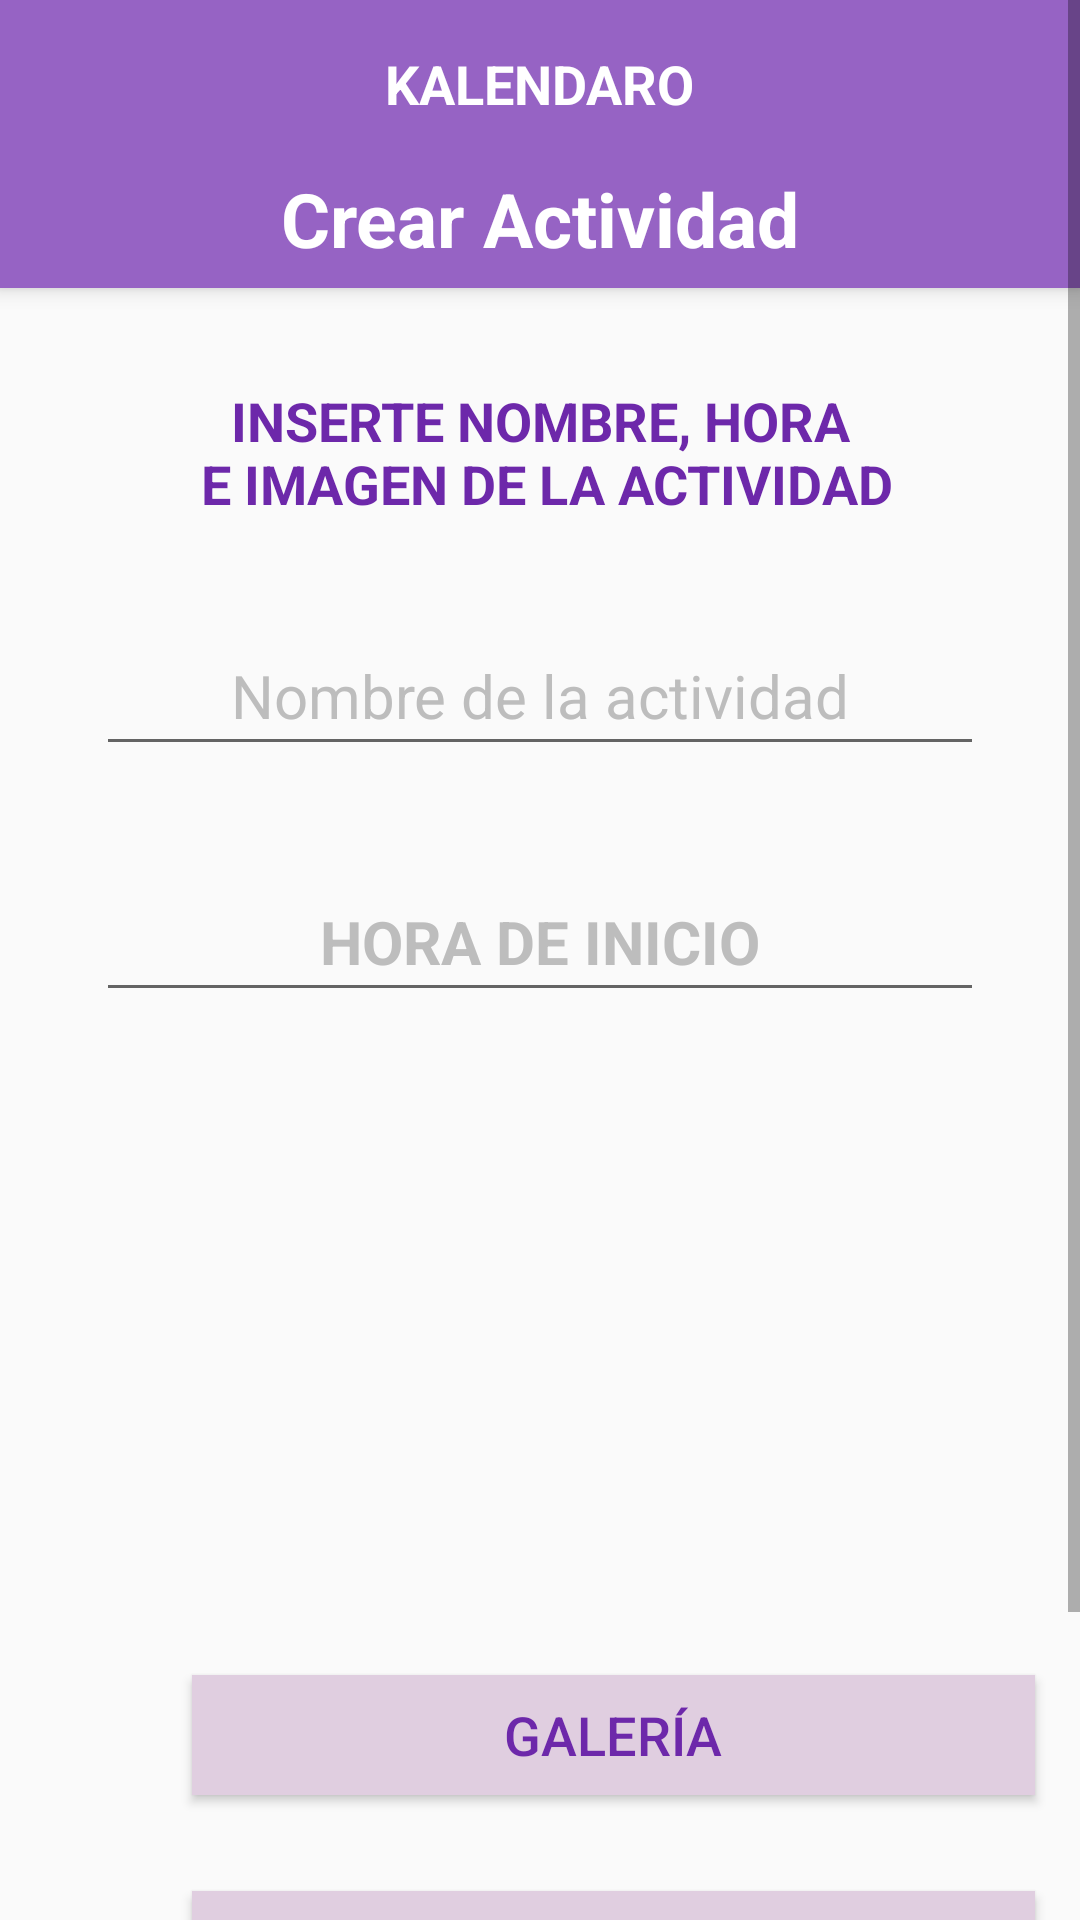

Here is an Android app screen rendered from its layout file. Give the layout XML and the strings, colors and styles it references.
<!-- AndroidManifest.xml: application theme AppTheme -->
<!-- res/layout/activity_crear_actividad.xml -->
<?xml version="1.0" encoding="utf-8"?>
<ScrollView xmlns:android="http://schemas.android.com/apk/res/android"
    xmlns:app="http://schemas.android.com/apk/res-auto"
    xmlns:tools="http://schemas.android.com/tools"
    android:layout_width="match_parent"
    android:layout_height="match_parent"
    android:fillViewport="true"
    tools:context=".activities.CrearActividadActivity">

    <androidx.constraintlayout.widget.ConstraintLayout
        android:layout_width="match_parent"
        android:layout_height="wrap_content">

        <include
            android:id="@+id/toolbar"
            layout="@layout/toolbar"></include>

        <TextView
            android:id="@+id/barActualViewActividad"
            android:layout_width="match_parent"
            android:layout_height="@dimen/bar_actual_view"
            android:layout_marginBottom="32dp"
            android:background="@color/colorPrimary"
            android:elevation="4dp"
            android:text="@string/menu_crear_actividad"
            android:textAlignment="center"
            android:textColor="@color/colorPrimaryText"
            android:textSize="@dimen/bar_text_size"
            android:textStyle="bold"
            app:layout_constraintBottom_toTopOf="@+id/insertImageText"
            app:layout_constraintTop_toBottomOf="@+id/toolbar"
            app:layout_constraintVertical_bias="0.0"
            tools:ignore="MissingConstraints"
            tools:layout_editor_absoluteX="0dp" />

        <TextView
            android:id="@+id/insertImageText"
            android:layout_width="match_parent"
            android:layout_height="wrap_content"
            android:layout_marginBottom="32dp"
            android:text="@string/actividad_insert_imagen"
            android:textAlignment="center"
            android:textColor="@color/colorPrimaryDark"
            android:textSize="@dimen/login_text_size"
            android:textStyle="bold"
            app:layout_constraintBottom_toTopOf="@+id/editTextCrearActividad"
            tools:ignore="MissingConstraints"
            tools:layout_editor_absoluteX="0dp" />

        <ImageView
            android:id="@+id/crearActividadImagen"
            android:layout_width="161dp"
            android:layout_height="149dp"
            android:layout_marginBottom="40dp"
            android:contentDescription="TODO"
            app:layout_constraintBottom_toTopOf="@+id/buttonActividadImagenGaleria"
            app:layout_constraintEnd_toEndOf="parent"
            app:layout_constraintStart_toStartOf="parent"
            tools:ignore="MissingConstraints" />

        <Button
            android:id="@+id/buttonActividadImagenGaleria"
            android:layout_width="match_parent"
            android:layout_height="@dimen/categoria_botones_imagen"
            android:layout_marginStart="64dp"
            android:layout_marginEnd="15dp"
            android:layout_marginBottom="32dp"
            android:background="@drawable/button_ripple_bg"
            android:text="@string/categoria_buscar_galeria"
            android:textColor="@color/colorPrimaryDark"
            android:textSize="@dimen/login_text_size"
            app:layout_constraintBottom_toTopOf="@+id/buttonActividadImagenCamara"
            app:layout_constraintEnd_toEndOf="parent"
            app:layout_constraintHorizontal_bias="0.0"
            app:layout_constraintStart_toStartOf="parent"
            tools:ignore="MissingConstraints" />
        <ImageView
            android:id="@+id/iconoGaleria"
            android:layout_width="38dp"
            android:layout_height="38dp"
            android:layout_marginBottom="32dp"
            android:background="@drawable/arasaac_album"
            android:contentDescription="TODO"
            app:layout_constraintBottom_toTopOf="@+id/buttonActividadImagenCamara"
            app:layout_constraintEnd_toStartOf="@+id/buttonActividadImagenGaleria"
            app:layout_constraintHorizontal_bias="0.461"
            app:layout_constraintStart_toStartOf="parent"
            tools:ignore="MissingConstraints" />

        <Button
            android:id="@+id/buttonActividadImagenCamara"
            android:layout_width="match_parent"
            android:layout_height="@dimen/categoria_botones_imagen"
            android:layout_marginStart="64dp"
            android:layout_marginBottom="32dp"
            android:layout_marginEnd="15dp"
            android:background="@drawable/button_ripple_bg"
            android:text="@string/categoria_buscar_camara"
            android:textColor="@color/colorPrimaryDark"
            android:textSize="@dimen/login_text_size"

            app:layout_constraintBottom_toTopOf="@+id/buttonGuardarActividad"
            app:layout_constraintEnd_toEndOf="parent"
            app:layout_constraintHorizontal_bias="0.0"
            app:layout_constraintStart_toStartOf="parent"
            tools:ignore="MissingConstraints" />

        <ImageView
            android:id="@+id/iconoCamara"
            android:layout_width="38dp"
            android:layout_height="38dp"
            android:layout_marginBottom="32dp"
            android:background="@drawable/arasaac_camara"
            android:contentDescription="TODO"
            app:layout_constraintBottom_toTopOf="@+id/buttonGuardarActividad"
            app:layout_constraintEnd_toStartOf="@+id/buttonActividadImagenCamara"
            app:layout_constraintHorizontal_bias="0.615"
            app:layout_constraintStart_toStartOf="parent"
            tools:ignore="MissingConstraints" />

        <EditText
            android:id="@+id/editTextCrearActividad"
            android:layout_width="match_parent"
            android:layout_height="@dimen/login_edit_text_height"
            android:layout_marginStart="32dp"
            android:layout_marginEnd="32dp"
            android:layout_marginBottom="32dp"
            android:gravity="center"
            android:hint="@string/actividad_insert_nombre"
            android:textColor="@color/colorPrimaryDark"
            android:textSize="@dimen/list_text_size"
            app:layout_constraintBottom_toTopOf="@+id/actividad_input_hora"
            app:layout_constraintEnd_toEndOf="parent"
            app:layout_constraintHorizontal_bias="1.0"
            app:layout_constraintStart_toStartOf="parent" />

        <EditText
            android:id="@+id/actividad_input_hora"
            android:layout_width="match_parent"
            android:layout_height="@dimen/login_edit_text_height"
            android:layout_marginStart="32dp"
            android:layout_marginEnd="32dp"
            android:layout_marginBottom="32dp"
            android:clickable="false"
            android:focusable="false"
            android:gravity="center"
            android:hint="@string/actividad_input_hora"
            android:textColor="@color/colorPrimaryDark"
            android:textSize="@dimen/list_text_size"
            android:textStyle="bold"
            app:layout_constraintBottom_toTopOf="@+id/crearActividadImagen"
            app:layout_constraintEnd_toEndOf="parent"
            app:layout_constraintStart_toStartOf="parent" />

        <Button
            android:id="@+id/buttonGuardarActividad"
            android:layout_width="match_parent"
            android:layout_height="@dimen/login_button_xl_height"
            android:background="@drawable/button_ripple_primary"
            android:text="@string/categoria_guardar"
            android:textColor="@color/colorPrimaryText"
            android:textSize="@dimen/login_text_size"
            app:layout_constraintBottom_toBottomOf="parent"
            app:layout_constraintEnd_toEndOf="parent"
            app:layout_constraintHorizontal_bias="0.0"
            app:layout_constraintStart_toStartOf="parent"
            tools:ignore="MissingConstraints" />
    </androidx.constraintlayout.widget.ConstraintLayout>
</ScrollView>
<!-- res/layout/toolbar.xml (included above) -->
<?xml version="1.0" encoding="utf-8"?>
<androidx.appcompat.widget.Toolbar
    xmlns:android="http://schemas.android.com/apk/res/android"
    xmlns:app="http://schemas.android.com/apk/res-auto"
    android:layout_width="match_parent"
    android:layout_height="?attr/actionBarSize"
    android:background="?attr/colorPrimary"
    android:elevation="4dp"
    android:theme="@style/AppThemeCustomToolbar"
    app:popupTheme="@style/AppThemeCustomMenuToolbar">

    <TextView
        android:id="@+id/toolbar_title"
        android:layout_width="wrap_content"
        android:layout_height="wrap_content"
        android:text="@string/app_name"
        android:textColor="@color/colorPrimaryText"
        android:textStyle="bold"
        android:layout_gravity="center" />

</androidx.appcompat.widget.Toolbar>
<!-- resources referenced by this layout -->
<resources>
  <color name="colorPrimary">#9663C4</color>
  <color name="colorPrimaryDark">#6D28AA</color>
  <color name="colorPrimaryText">#FFFFFF</color>
  <dimen name="bar_actual_view">40dp</dimen>
  <dimen name="bar_text_size">25dp</dimen>
  <dimen name="categoria_botones_imagen">40dp</dimen>
  <dimen name="list_text_size">20dp</dimen>
  <dimen name="login_button_xl_height">60dp</dimen>
  <dimen name="login_edit_text_height">50dp</dimen>
  <dimen name="login_text_size">18sp</dimen>
  <!-- drawable button_ripple_bg (drawable) -->
  <?xml version="1.0" encoding="utf-8"?>
  <ripple xmlns:android="http://schemas.android.com/apk/res/android"
      xmlns:tools="http://schemas.android.com/tools"
      android:color="@color/colorAccentDark"
      tools:targetApi="lollipop">
      <item android:id="@android:id/mask">
          <shape android:shape="rectangle">
              <solid android:color="@color/colorAccentDark"/>
          </shape>
      </item>
      <item android:id="@android:id/background"
          android:drawable="@color/colorAccent"
          />
  </ripple>
  <!-- drawable button_ripple_primary (drawable) -->
  <?xml version="1.0" encoding="utf-8"?>
  <ripple xmlns:android="http://schemas.android.com/apk/res/android"
      xmlns:tools="http://schemas.android.com/tools"
      android:color="@color/colorPrimary"
      tools:targetApi="lollipop">
      <item android:id="@android:id/mask">
          <shape android:shape="rectangle">
              <solid android:color="@color/colorPrimary"/>
          </shape>
      </item>
      <item android:id="@android:id/background"
          android:drawable="@color/colorPrimaryDark"
          />
  </ripple>
  <string name="actividad_input_hora">HORA DE INICIO</string>
  <string name="actividad_insert_imagen">INSERTE NOMBRE, HORA\n E IMAGEN DE LA ACTIVIDAD</string>
  <string name="actividad_insert_nombre">Nombre de la actividad</string>
  <string name="app_name">KALENDARO</string>
  <string name="categoria_buscar_camara">HACER FOTO</string>
  <string name="categoria_buscar_galeria">GALERÍA</string>
  <string name="categoria_guardar">GUARDAR</string>
  <string name="menu_crear_actividad">Crear Actividad</string>
  <style name="AppThemeCustomMenuToolbar" parent="ThemeOverlay.AppCompat.Light">
          <item name="android:overlapAnchor">false</item>
      </style>
  <style name="AppThemeCustomToolbar" parent="ThemeOverlay.AppCompat.Dark.ActionBar">
          <item name="android:textSize">18dp</item>
          <item name="android:textStyle">italic</item>
          <item name="android:colorControlNormal">@color/colorPrimaryText</item>
          <item name="android:actionMenuTextColor">@color/colorPrimaryText</item>
      </style>
  <style name="AppTheme" parent="@style/Theme.AppCompat.Light.NoActionBar">
          
          <item name="colorPrimary">@color/colorPrimary</item>
          <item name="colorPrimaryDark">@color/colorPrimaryDark</item>
          <item name="colorAccent">@color/colorAccent</item>
          <item name="android:editTextColor">@color/colorPrimaryText</item>
          <item name="android:textColorHint">@color/colorSecondaryText</item>
          <item name="android:windowNoTitle">true</item>
      </style>
  <color name="colorAccentDark">#C6AADB</color>
  <color name="colorAccent">#E0CEE0</color>
  <color name="colorSecondaryText">#BDBDBD</color>
</resources>
